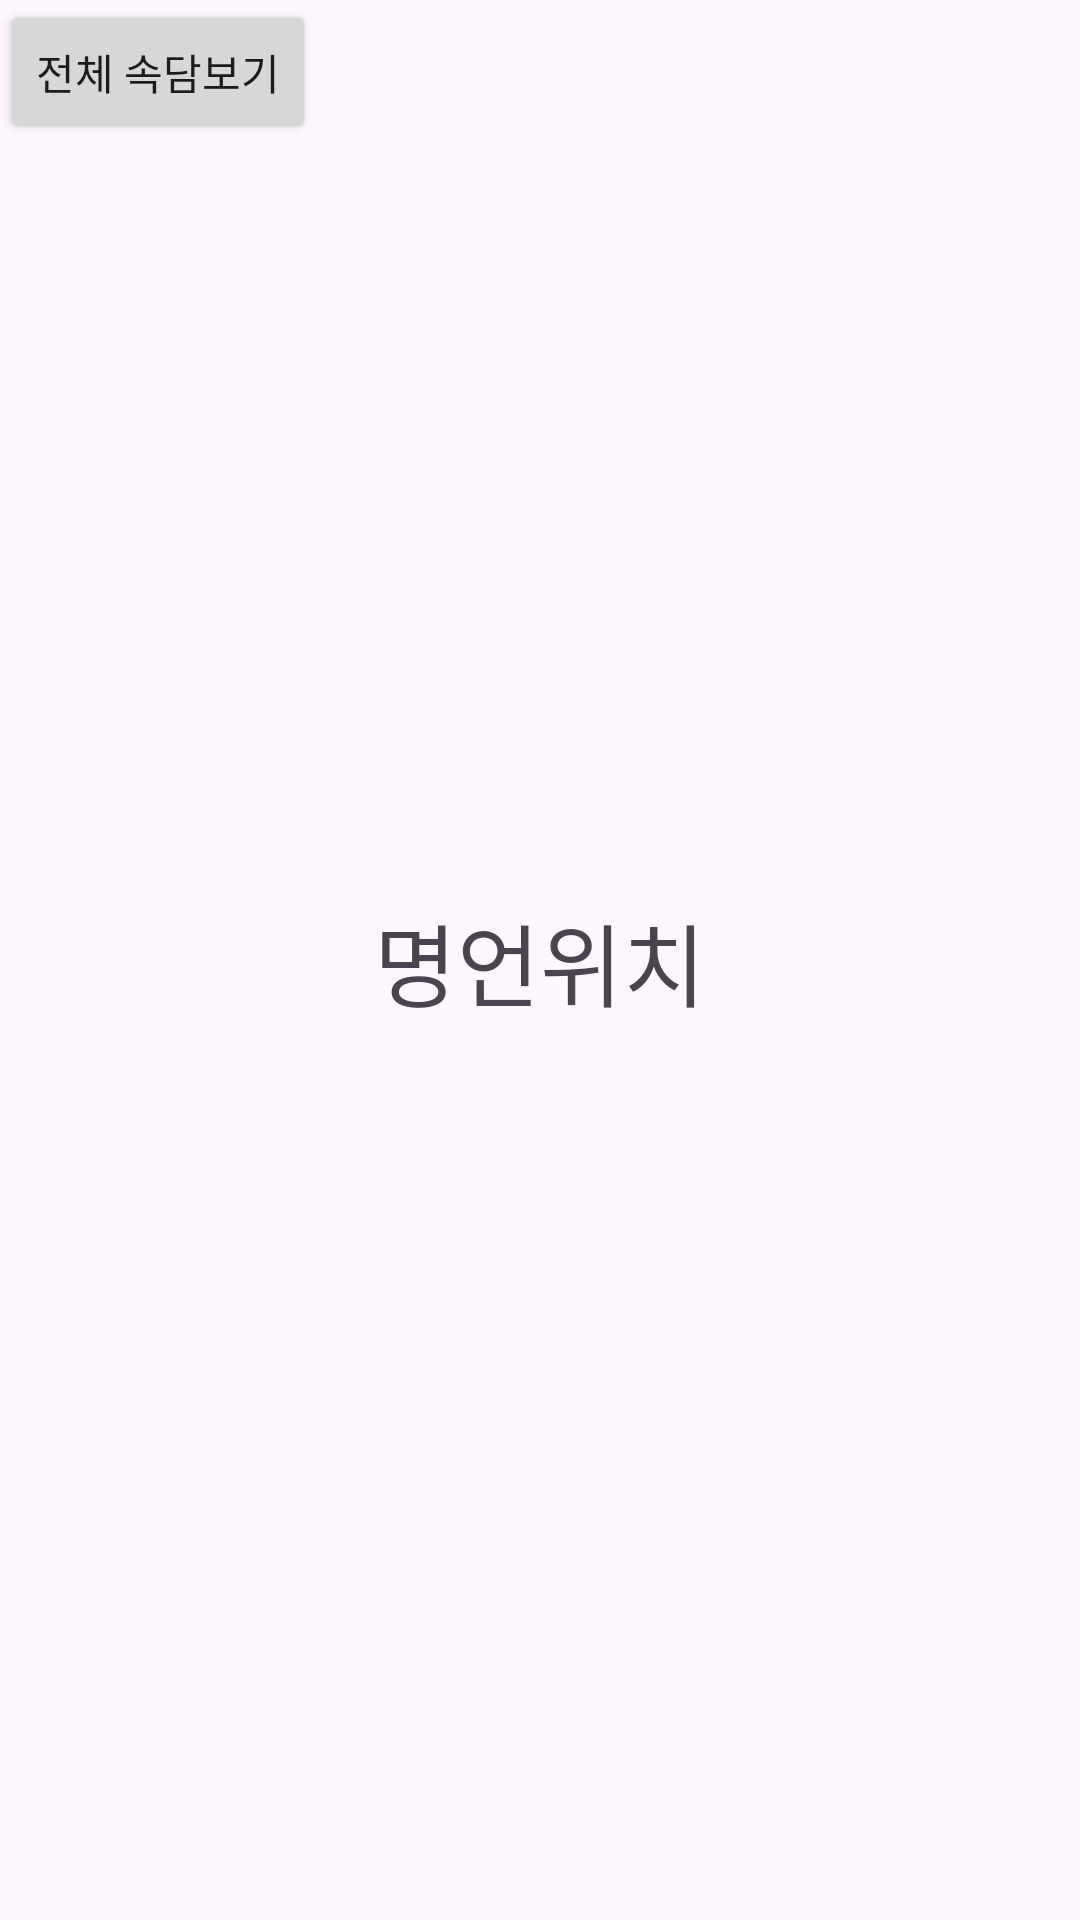

The Android layout XML behind this screen, and the referenced resources:
<!-- AndroidManifest.xml: application theme Theme.NewMini01 -->
<!-- res/layout/activity_main.xml -->
<?xml version="1.0" encoding="utf-8"?>
<androidx.constraintlayout.widget.ConstraintLayout xmlns:android="http://schemas.android.com/apk/res/android"
    xmlns:app="http://schemas.android.com/apk/res-auto"
    xmlns:tools="http://schemas.android.com/tools"
    android:layout_width="match_parent"
    android:layout_height="match_parent"
    tools:context=".MainActivity">

    <Button
        android:id="@+id/button"
        android:layout_width="wrap_content"
        android:layout_height="wrap_content"
        android:text="전체 속담보기"
        tools:layout_editor_absoluteX="249dp"
        tools:layout_editor_absoluteY="33dp" />

    <TextView
        android:id="@+id/goodwordArea"
        android:layout_width="match_parent"
        android:layout_height="wrap_content"
        android:text="명언위치"
        android:fontFamily="@font/pretty"
        android:textSize="30sp"
        android:gravity="center"
        android:layout_margin="20dp"
        app:layout_constraintBottom_toBottomOf="parent"
        app:layout_constraintEnd_toEndOf="parent"
        app:layout_constraintStart_toStartOf="parent"
        app:layout_constraintTop_toTopOf="parent" />
</androidx.constraintlayout.widget.ConstraintLayout>
<!-- resources referenced by this layout -->
<resources>
  <style name="Theme.NewMini01" parent="Base.Theme.NewMini01" />
  <style name="Base.Theme.NewMini01" parent="Theme.Material3.DayNight.NoActionBar">
          
          
      </style>
</resources>
